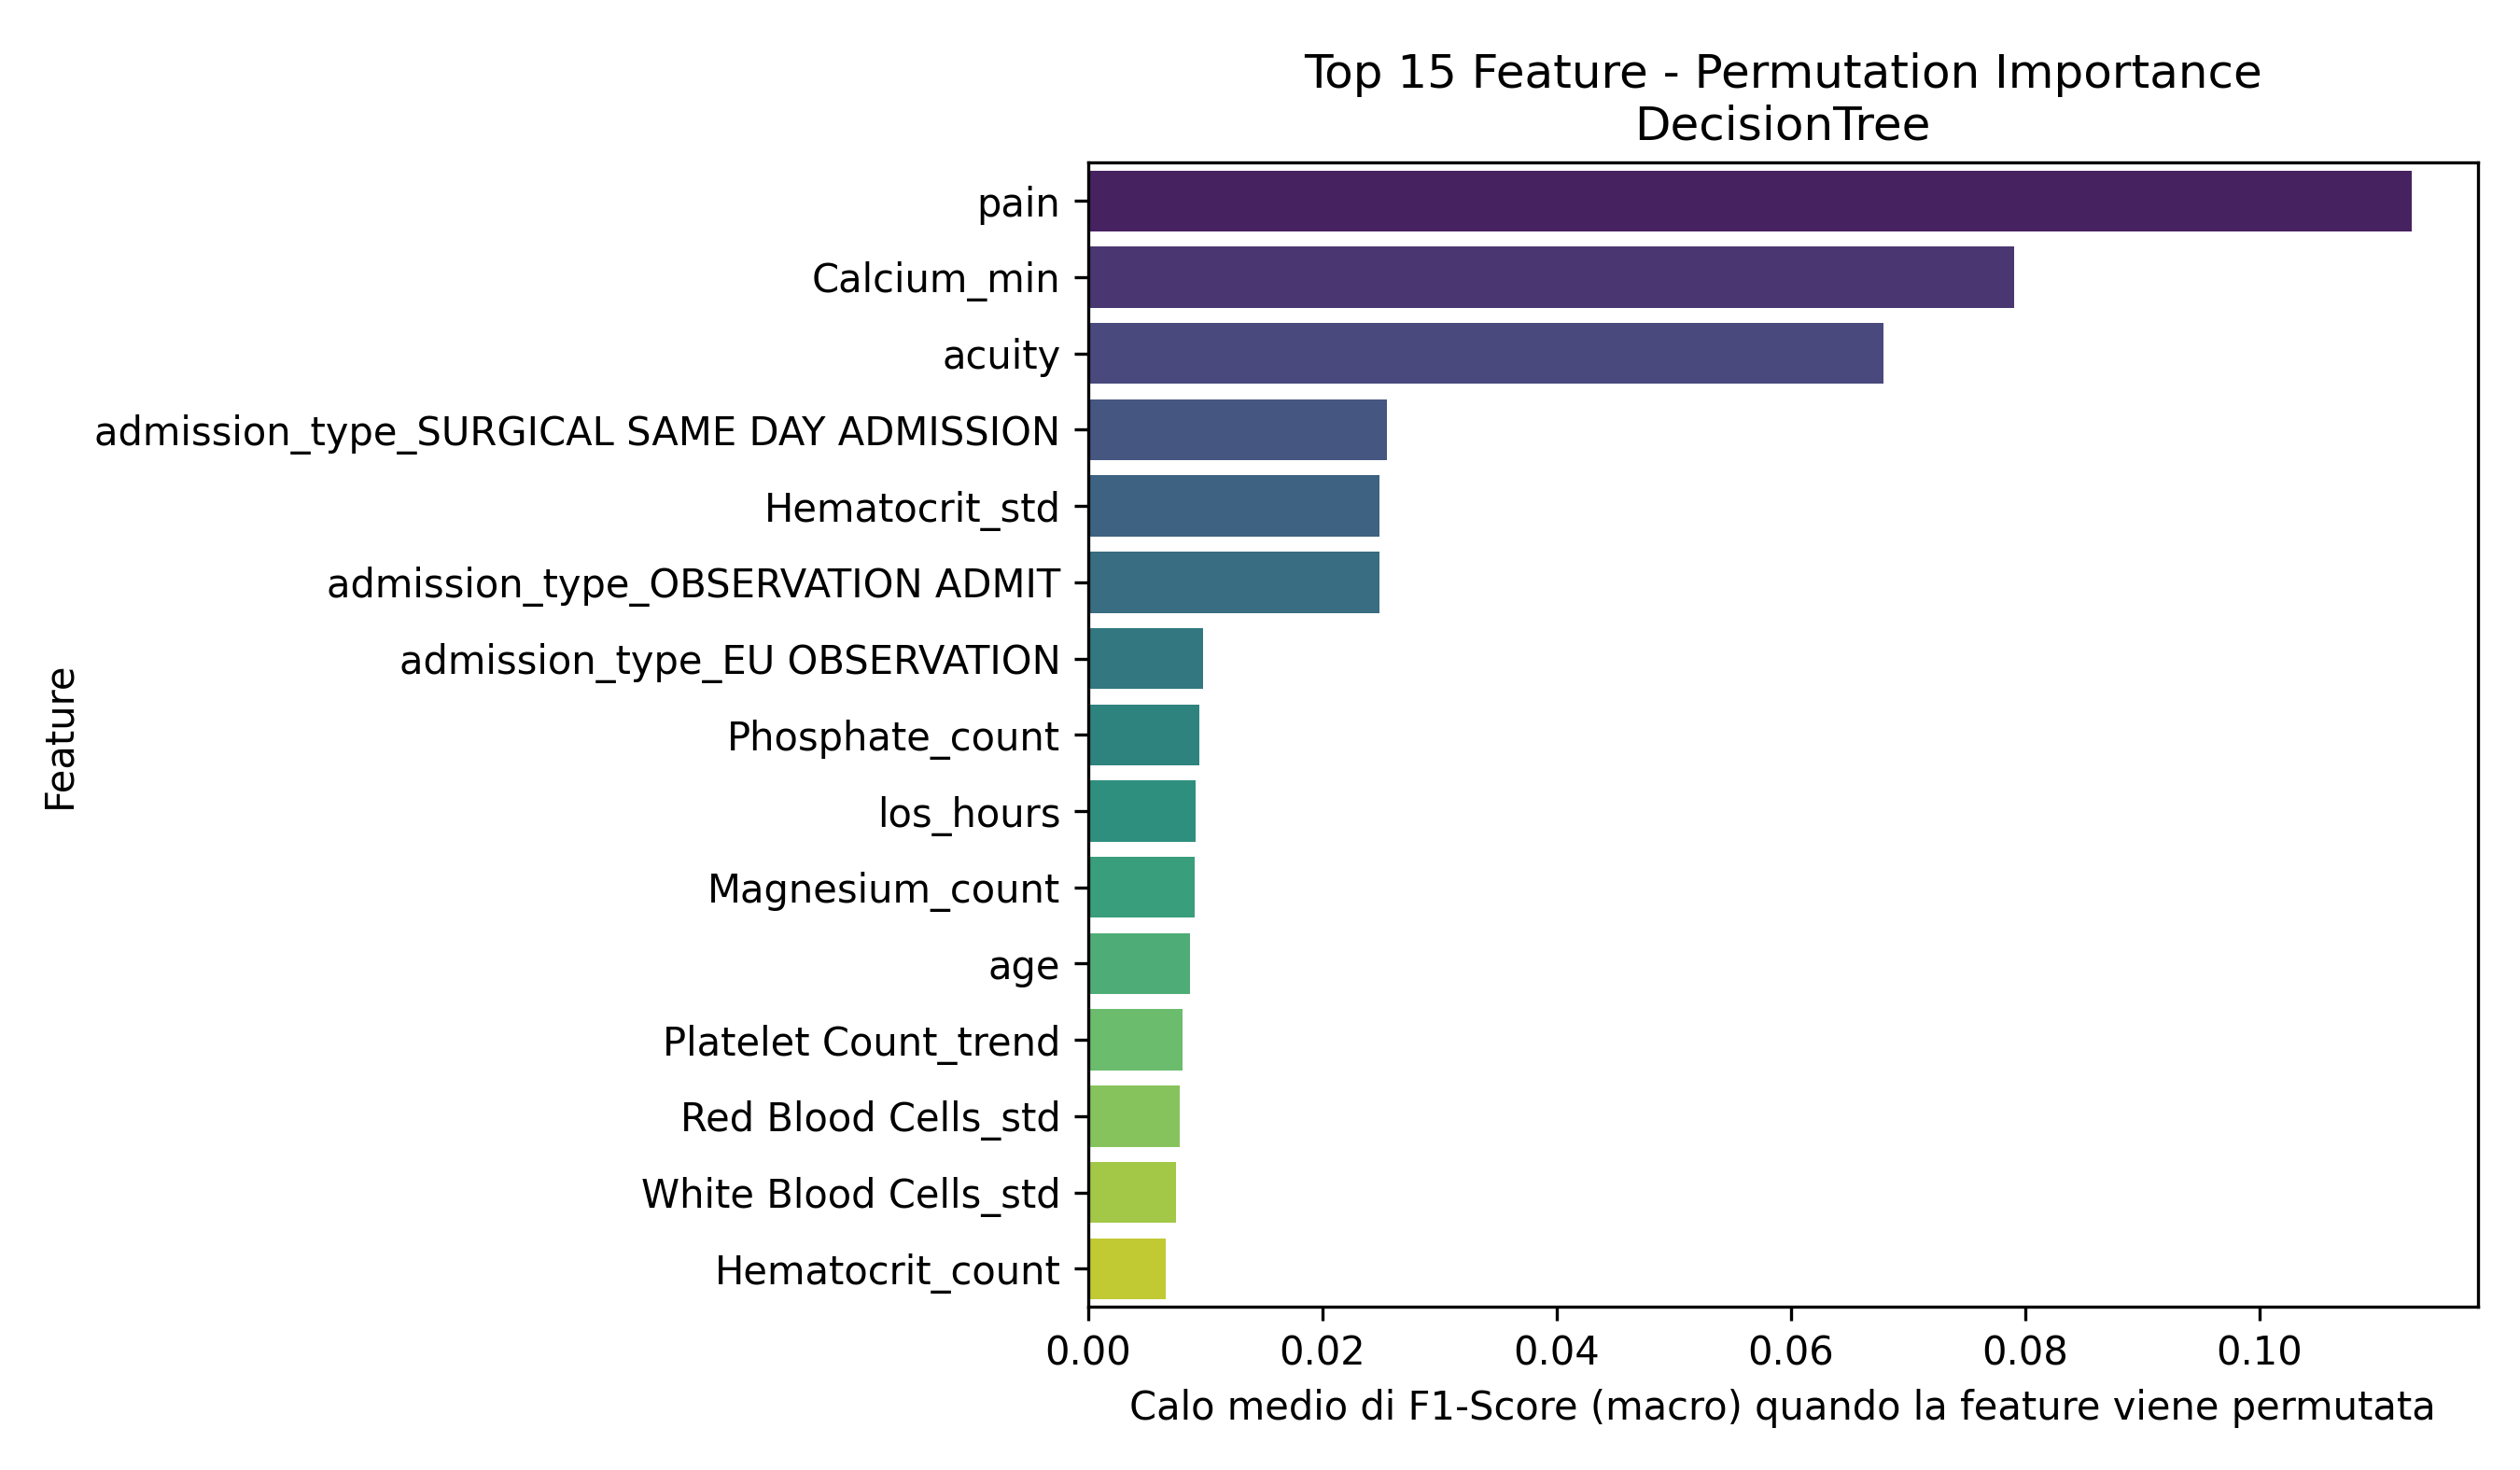

Source data for this figure (header and first rows):
Feature, Importanza_Media
pain, 0.113
Calcium_min, 0.0791
acuity, 0.06793
admission_type_SURGICAL SAME DAY ADMISSI…, 0.02555
Hematocrit_std, 0.02491
admission_type_OBSERVATION ADMIT, 0.02488
admission_type_EU OBSERVATION, 0.00984
Phosphate_count, 0.009553
los_hours, 0.009174
Magnesium_count, 0.009087
age, 0.008692
Platelet Count_trend, 0.008116
Red Blood Cells_std, 0.007817
White Blood Cells_std, 0.007517
Hematocrit_count, 0.006669
White Blood Cells_count, 0.006543
Calcium_count, 0.00601
Magnesium_min, 0.005572
White Blood Cells_max, 0.005316
admission_type_EW EMER., 0.004095
Platelet Count_std, 0.003649
heartrate_is_missing, 0.00359
Magnesium_std, 0.003417
Bicarbonate_count, 0.003409
Hemoglobin_min, 0.00321
Phosphate_min, 0.002962
Calcium_max, 0.001527
Magnesium_last, 0.001519
White Blood Cells_last, 0.00117
Hemoglobin_std, 0.001027
Bicarbonate_std, 0.0009658
White Blood Cells_trend, 0.000668
temperature, 0.0006234
crp_elevated, 0.0005974
Platelet Count_min, 0.000588
resprate, 0.0005595
o2sat, 0.0003546
Bicarbonate_min, 0.0002217
Calcium_std, 0.0002171
race_SOUTH AMERICAN, 0.0
race_ASIAN - KOREAN, 0.0
Hemoglobin_mean_is_missing, 0.0
Hemoglobin_count, 0.0
Bicarbonate_mean_is_missing, 0.0
Bicarbonate_max, 0.0
Hematocrit_min, 0.0
Hematocrit_mean_is_missing, 0.0
Hematocrit_trend, 0.0
Magnesium_max, 0.0
Bicarbonate_trend, 0.0
Calcium_mean_is_missing, 0.0
Mean Corpuscular Volume_mean_is_missing, 0.0
Mean Corpuscular Volume_std, 0.0
Magnesium_trend, 0.0
Magnesium_mean_is_missing, 0.0
Hemoglobin_trend, 0.0
Mean Corpuscular Volume_count, 0.0
Mean Corpuscular Volume_trend, 0.0
Phosphate_first, 0.0
Platelet Count_mean_is_missing, 0.0
... 37 more rows
